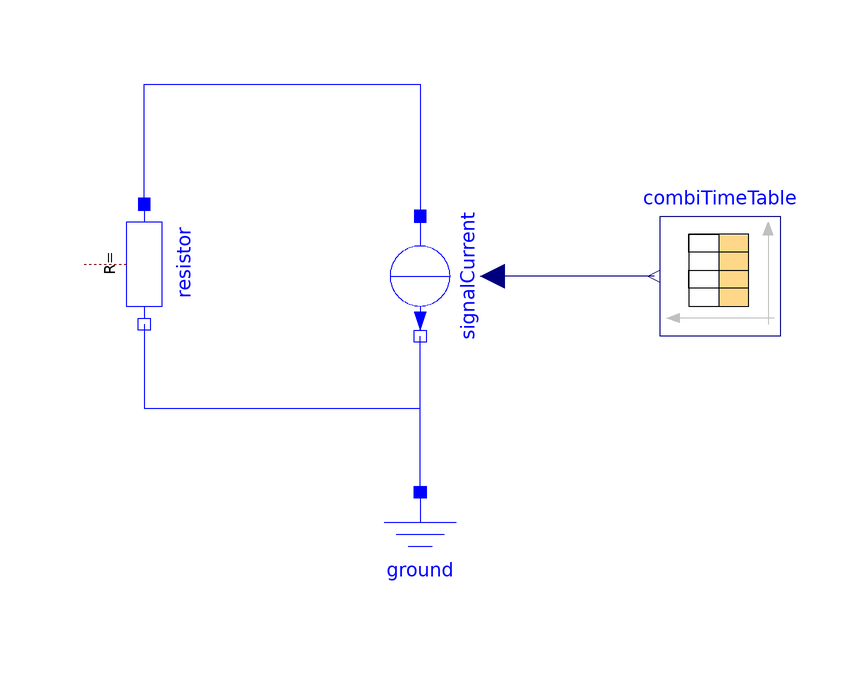

This picture is the connection diagram that the Modelica source below describes through its graphical annotations.

model signalCurrentTest
  Modelica.Electrical.Analog.Basic.Ground ground annotation(
    Placement(visible = true, transformation(origin = {26, -18}, extent = {{-10, -10}, {10, 10}}, rotation = 0)));
  Modelica.Electrical.Analog.Sources.SignalCurrent signalCurrent annotation(
    Placement(visible = true, transformation(origin = {26, 28}, extent = {{-10, -10}, {10, 10}}, rotation = -90)));
  Modelica.Blocks.Sources.CombiTimeTable combiTimeTable(fileName = "/media/nate/External/loadSharing/testData.csv", tableName = "testData", tableOnFile = true) annotation(
    Placement(visible = true, transformation(origin = {76, 28}, extent = {{10, -10}, {-10, 10}}, rotation = 0)));
  Modelica.Electrical.Analog.Basic.Resistor resistor annotation(
    Placement(visible = true, transformation(origin = {-20, 30}, extent = {{-10, -10}, {10, 10}}, rotation = -90)));
equation
  connect(combiTimeTable.y[1], signalCurrent.i) annotation(
    Line(points = {{65, 28}, {37, 28}}, color = {0, 0, 127}));
  connect(ground.p, signalCurrent.n) annotation(
    Line(points = {{26, -8}, {26, 18}}, color = {0, 0, 255}));
  connect(resistor.p, signalCurrent.p) annotation(
    Line(points = {{-20, 40}, {-20, 60}, {26, 60}, {26, 38}}, color = {0, 0, 255}));
  connect(resistor.n, signalCurrent.n) annotation(
    Line(points = {{-20, 20}, {-20, 6}, {26, 6}, {26, 18}}, color = {0, 0, 255}));
  annotation(
    uses(Modelica(version = "3.2.3")));end signalCurrentTest;